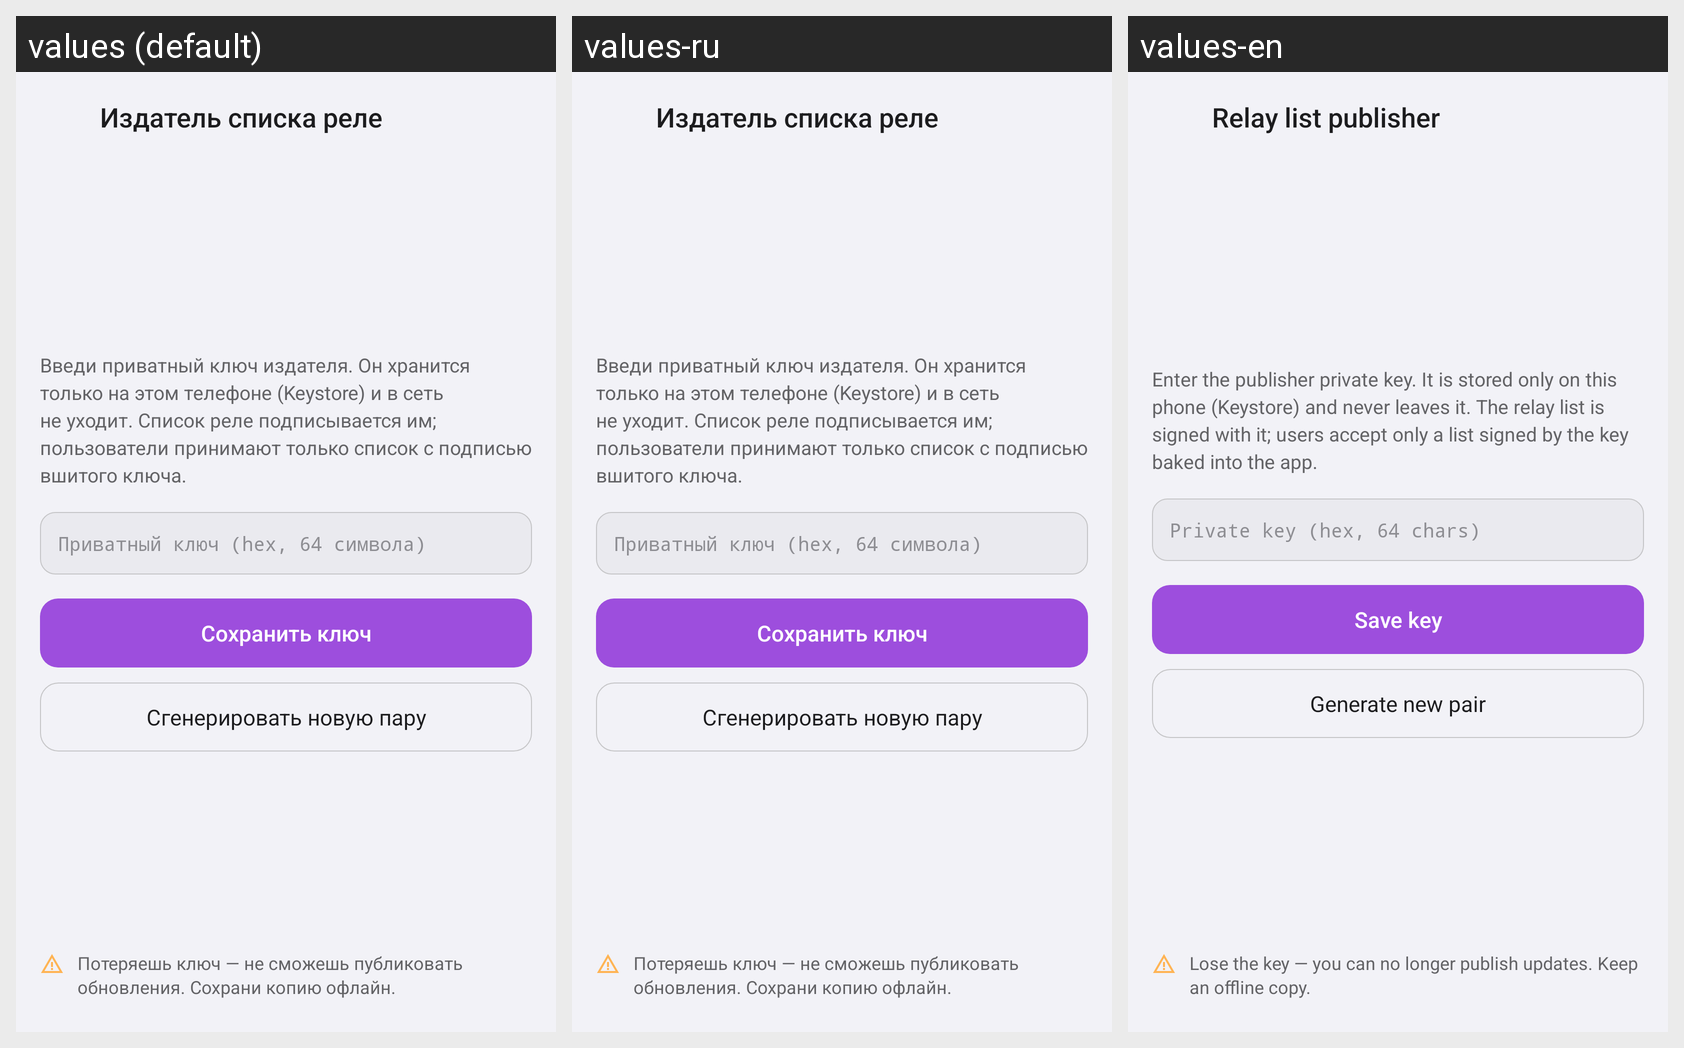

The same Android screen rendered under several of its app's locales, left to right. List the strings drawn on it with the default value and each locale's translation.
Android screen res/layout/activity_publisher.xml rendered under 3 locales, left to right: values (default), values-ru, values-en. Device: Nexus 5 (rendered at 1080×1920; each locale shown at half size, 540×960, under a caption strip naming it); theme Theme.AtrumChat.
Strings drawn on this screen, with the default value and each locale's value (text and hints the layout hard-codes, and strings that could not be matched under every locale, appear in the picture but are not listed):

pub_title
  values: Издатель списка реле
  values-ru: Издатель списка реле
  values-en: Relay list publisher

pub_no_key_info
  values: Введи приватный ключ издателя. Он хранится только на этом телефоне (Keystore) и в сеть не уходит. Список реле подписывается им; пользователи принимают только список с подписью вшитого ключа.
  values-ru: Введи приватный ключ издателя. Он хранится только на этом телефоне (Keystore) и в сеть не уходит. Список реле подписывается им; пользователи принимают только список с подписью вшитого ключа.
  values-en: Enter the publisher private key. It is stored only on this phone (Keystore) and never leaves it. The relay list is signed with it; users accept only a list signed by the key baked into the app.

pub_key_hint
  values: Приватный ключ (hex, 64 символа)
  values-ru: Приватный ключ (hex, 64 символа)
  values-en: Private key (hex, 64 chars)

pub_save_key
  values: Сохранить ключ
  values-ru: Сохранить ключ
  values-en: Save key

pub_gen_pair
  values: Сгенерировать новую пару
  values-ru: Сгенерировать новую пару
  values-en: Generate new pair

pub_warn_lose_key
  values: Потеряешь ключ — не сможешь публиковать обновления. Сохрани копию офлайн.
  values-ru: Потеряешь ключ — не сможешь публиковать обновления. Сохрани копию офлайн.
  values-en: Lose the key — you can no longer publish updates. Keep an offline copy.
